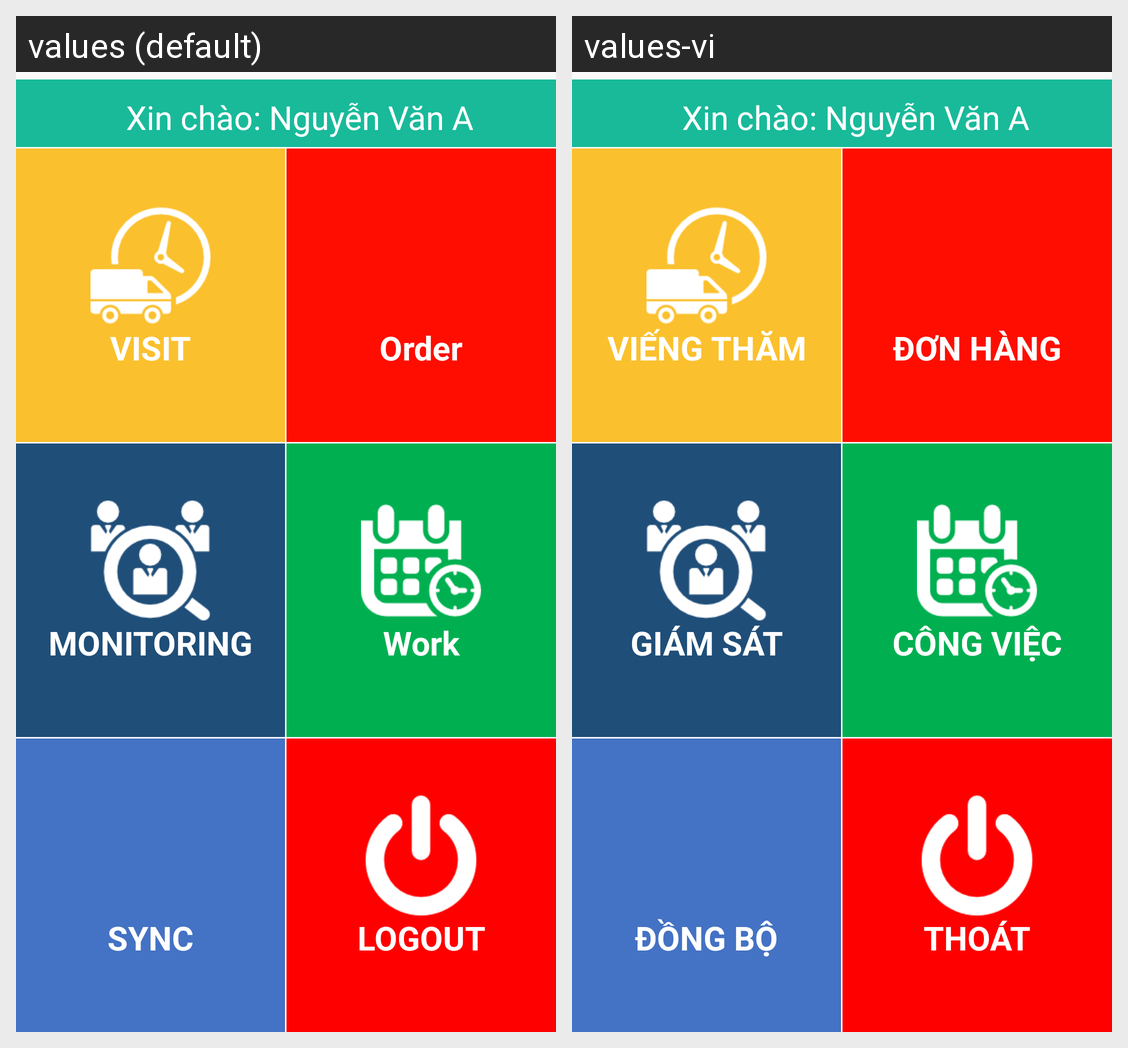

The same Android screen rendered under two of its app's locales, left to right. List the strings drawn on it with the default value and each locale's translation.
Android screen res/layout/fragment_home.xml rendered under 2 locales, left to right: values (default), values-vi. Device: Nexus 5 (rendered at 1080×1920; each locale shown at half size, 540×960, under a caption strip naming it); theme AppTheme.
Strings drawn on this screen, with the default value and each locale's value (text and hints the layout hard-codes, and strings that could not be matched under every locale, appear in the picture but are not listed):

travel
  values: VISIT
  values-vi: VIẾNG THĂM

order
  values: Order
  values-vi: ĐƠN HÀNG

monitoring
  values: MONITORING
  values-vi: GIÁM SÁT

job
  values: Work
  values-vi: CÔNG VIỆC

sync
  values: SYNC
  values-vi: ĐỒNG BỘ

logout
  values: LOGOUT
  values-vi: THOÁT
